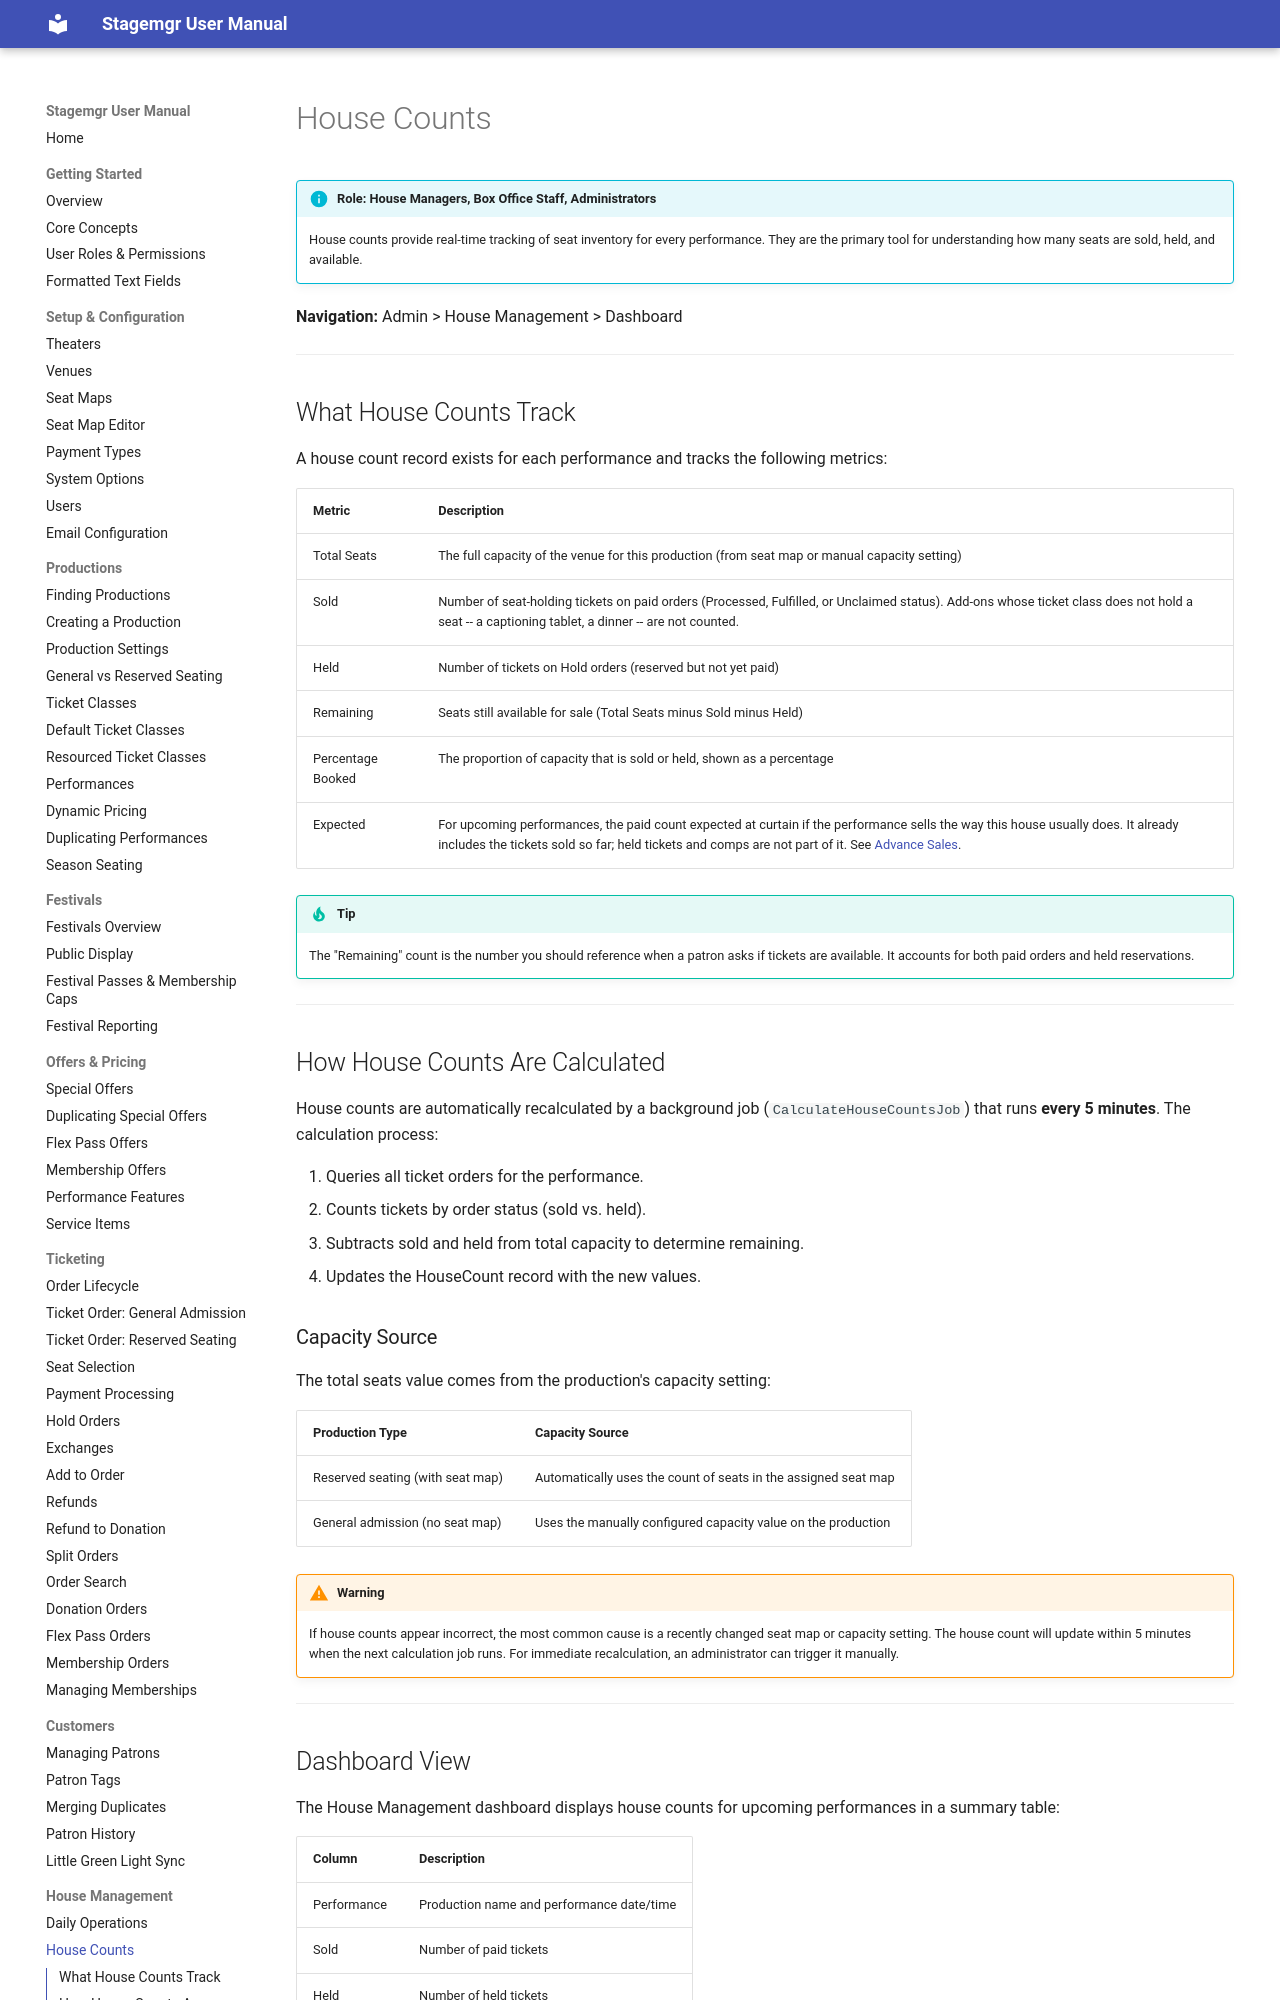

repository: jwechsler/stagemgr · page: house-management/house-counts/index.html · generator: mkdocs

# House Counts

!!! info "Role: House Managers, Box Office Staff, Administrators"
    House counts provide real-time tracking of seat inventory for every performance. They are the primary tool for understanding how many seats are sold, held, and available.

**Navigation:** Admin > House Management > Dashboard

---

## What House Counts Track

A house count record exists for each performance and tracks the following metrics:

| Metric | Description |
|--------|-------------|
| Total Seats | The full capacity of the venue for this production (from seat map or manual capacity setting) |
| Sold | Number of seat-holding tickets on paid orders (Processed, Fulfilled, or Unclaimed status). Add-ons whose ticket class does not hold a seat -- a captioning tablet, a dinner -- are not counted. |
| Held | Number of tickets on Hold orders (reserved but not yet paid) |
| Remaining | Seats still available for sale (Total Seats minus Sold minus Held) |
| Percentage Booked | The proportion of capacity that is sold or held, shown as a percentage |

!!! tip
    The "Remaining" count is the number you should reference when a patron asks if tickets are available. It accounts for both paid orders and held reservations.

---

## How House Counts Are Calculated

House counts are automatically recalculated by a background job (`CalculateHouseCountsJob`) that runs **every 5 minutes**. The calculation process:

1. Queries all ticket orders for the performance.
2. Counts tickets by order status (sold vs. held).
3. Subtracts sold and held from total capacity to determine remaining.
4. Updates the HouseCount record with the new values.

### Capacity Source

The total seats value comes from the production's capacity setting:

| Production Type | Capacity Source |
|----------------|-----------------|
| Reserved seating (with seat map) | Automatically uses the count of seats in the assigned seat map |
| General admission (no seat map) | Uses the manually configured capacity value on the production |

!!! warning
    If house counts appear incorrect, the most common cause is a recently changed seat map or capacity setting. The house count will update within 5 minutes when the next calculation job runs. For immediate recalculation, an administrator can trigger it manually.

---
